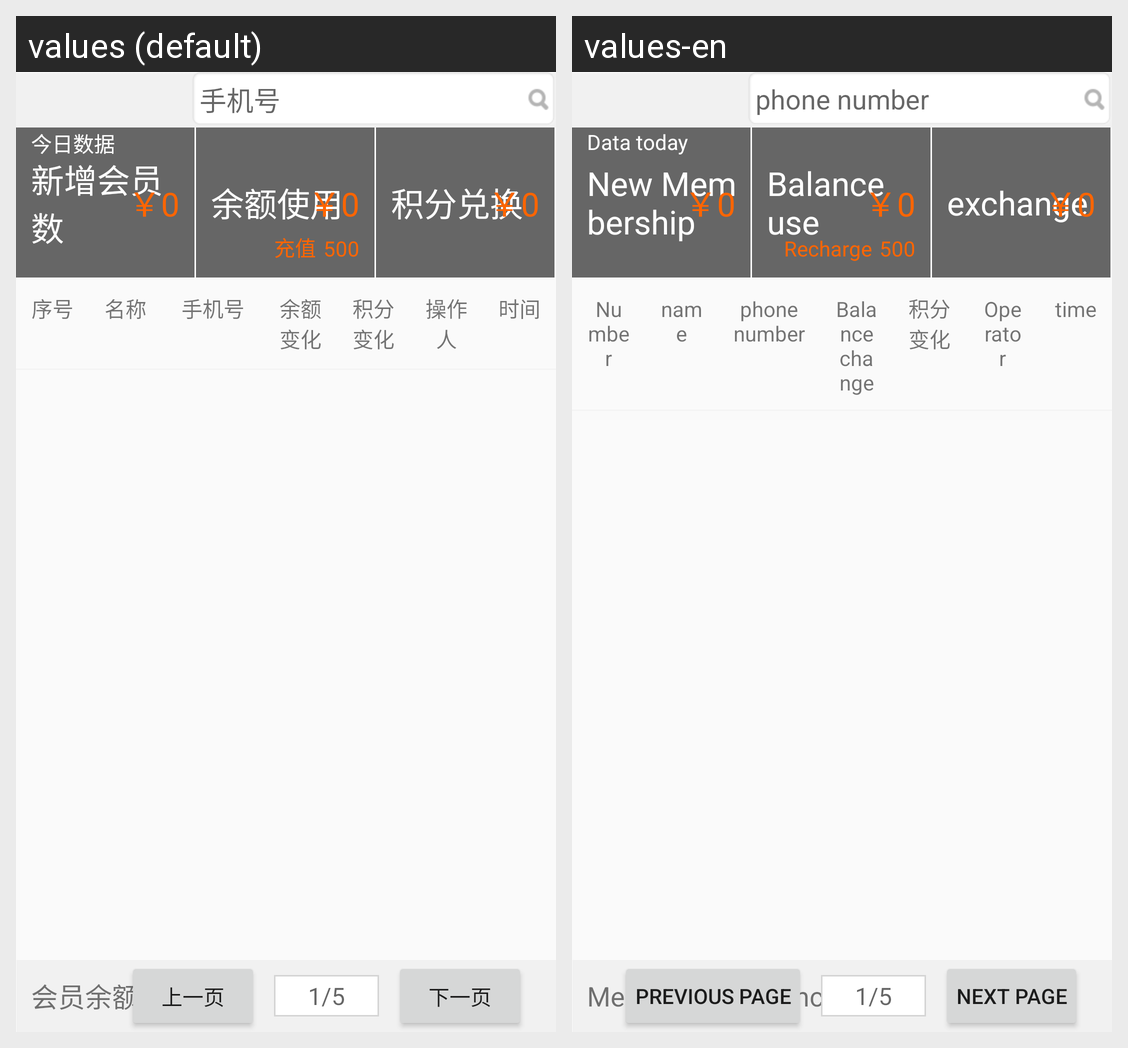

Here is an Android app screen in its default locale and in the app's own translations. Write out the translated-string differences for the strings that appear on this screen.
Android screen res/layout/detail_fragment.xml rendered under 2 locales, left to right: values (default), values-en. Device: Nexus 5 (rendered at 1080×1920; each locale shown at half size, 540×960, under a caption strip naming it); theme NoActionBar..
Strings drawn on this screen, with the default value and each locale's value (text and hints the layout hard-codes, and strings that could not be matched under every locale, appear in the picture but are not listed):

phone_number
  values: 手机号
  values-en: phone number

Data_today
  values: 今日数据
  values-en: Data today

New_Membership
  values: 新增会员数
  values-en: New Membership

Balance_use
  values: 余额使用
  values-en: Balance use

Recharge
  values: 充值
  values-en: Recharge

exchange
  values: 积分兑换
  values-en: exchange

serial_number
  values: 序号
  values-en: Number

name
  values: 名称
  values-en: name

Balance_change
  values: 余额变化
  values-en: Balance change

Integral_change
  values: 积分变化
  values-en: 积分变化  [not translated; the default value is used]

Operator
  values: 操作人
  values-en: Operator

time
  values: 时间
  values-en: time

Membership_balance
  values: 会员余额:
  values-en: Membership balance:

next_page
  values: 下一页
  values-en: Next page

previous_page
  values: 上一页
  values-en: Previous page
